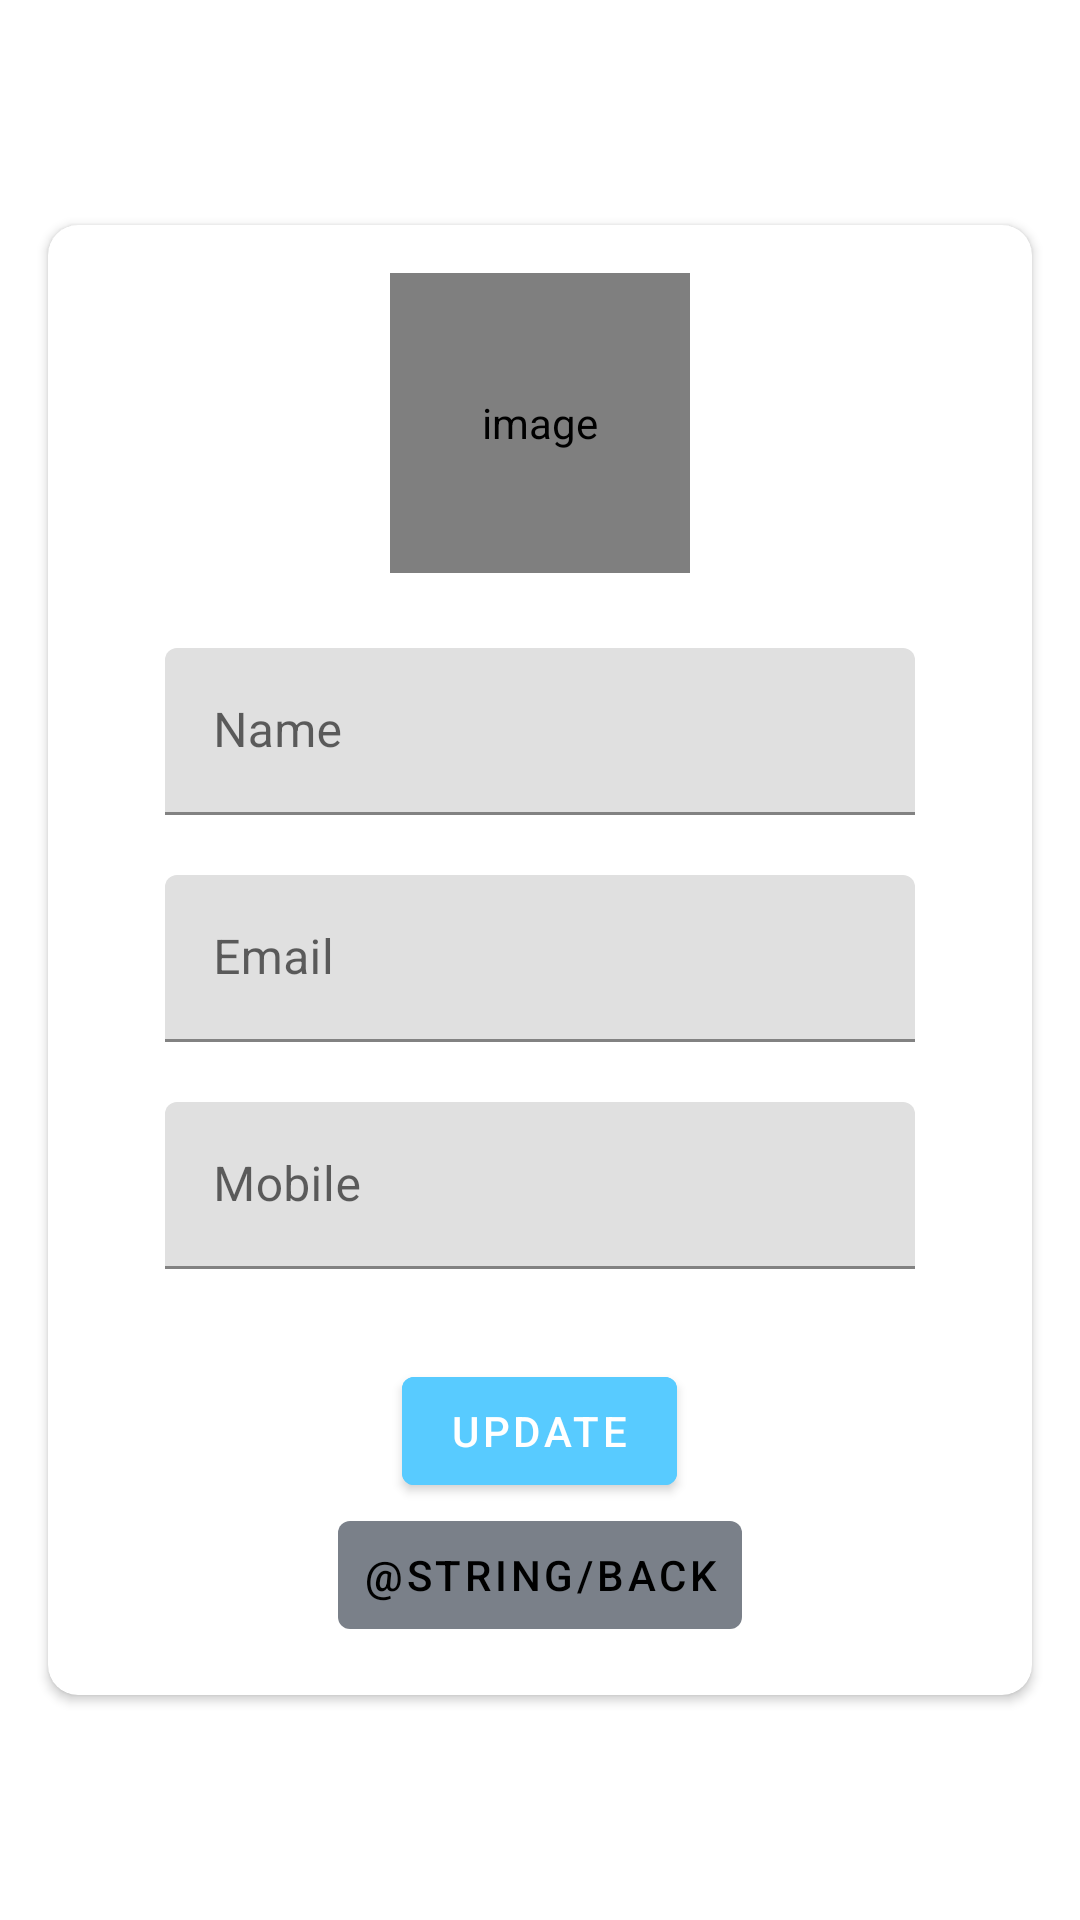

The Android layout XML behind this screen, and the referenced resources:
<!-- AndroidManifest.xml: application theme Theme.GiveReceive -->
<!-- res/layout/activity_my_profile.xml -->
<?xml version="1.0" encoding="utf-8"?>
<LinearLayout xmlns:android="http://schemas.android.com/apk/res/android"
    xmlns:app="http://schemas.android.com/apk/res-auto"
    xmlns:tools="http://schemas.android.com/tools"
    android:layout_width="match_parent"
    android:layout_height="match_parent"
    android:orientation="vertical"
    tools:context=".activities.MyProfileActivity">

    
    <LinearLayout
        android:layout_width="match_parent"
        android:layout_height="match_parent"
        android:background="@drawable/ic_background"
        android:gravity="center">

        <androidx.cardview.widget.CardView
            android:layout_width="match_parent"
            android:layout_height="wrap_content"
            android:layout_marginStart="@dimen/my_profile_screen_content_marginStartEnd"
            android:layout_marginTop="@dimen/my_profile_screen_content_marginTopBottom"
            android:layout_marginEnd="@dimen/my_profile_screen_content_marginStartEnd"
            android:layout_marginBottom="@dimen/my_profile_screen_content_marginTopBottom"
            android:elevation="@dimen/card_view_elevation"
            app:cardCornerRadius="@dimen/card_view_corner_radius">

            <LinearLayout
                android:layout_width="match_parent"
                android:layout_height="wrap_content"
                android:gravity="center_horizontal"
                android:orientation="vertical"
                android:padding="@dimen/my_profile_screen_content_padding">

                <de.hdodenhof.circleimageview.CircleImageView
                    android:id="@+id/iv_profile_user_image"
                    android:layout_width="@dimen/my_profile_user_image_size"
                    android:layout_height="@dimen/my_profile_user_image_size"
                    android:contentDescription="@string/image_contentDescription"
                    android:src="@drawable/ic_user_place_holder" />

                <com.google.android.material.textfield.TextInputLayout
                    android:layout_width="250dp"
                    android:layout_height="wrap_content"
                    android:layout_marginTop="@dimen/my_profile_name_til_marginTop">

                    <androidx.appcompat.widget.AppCompatEditText
                        android:id="@+id/et_name"
                        android:layout_width="match_parent"
                        android:layout_height="wrap_content"
                        android:hint="@string/name"
                        android:textSize="@dimen/et_text_size" />

                </com.google.android.material.textfield.TextInputLayout>

                <com.google.android.material.textfield.TextInputLayout
                    android:layout_width="250dp"
                    android:layout_height="wrap_content"
                    android:layout_marginTop="@dimen/my_profile_et_email_marginTop">

                    <androidx.appcompat.widget.AppCompatEditText
                        android:id="@+id/et_email"
                        android:layout_width="match_parent"
                        android:layout_height="wrap_content"
                        android:focusable="false"
                        android:focusableInTouchMode="false"
                        android:hint="@string/email"
                        android:inputType="textEmailAddress"
                        android:textSize="@dimen/et_text_size" />

                </com.google.android.material.textfield.TextInputLayout>

                <com.google.android.material.textfield.TextInputLayout
                    android:layout_width="250dp"
                    android:layout_height="wrap_content"
                    android:layout_marginTop="@dimen/my_profile_et_mobile_marginTop">

                    <androidx.appcompat.widget.AppCompatEditText
                        android:id="@+id/et_mobile"
                        android:layout_width="match_parent"
                        android:layout_height="wrap_content"
                        android:hint="@string/mobile"
                        android:inputType="phone"
                        android:textSize="@dimen/et_text_size" />

                </com.google.android.material.textfield.TextInputLayout>

                <com.google.android.material.button.MaterialButton
                    android:id="@+id/btn_update"
                    android:layout_width="wrap_content"
                    android:layout_height="wrap_content"
                    android:layout_gravity="center"
                    android:layout_marginTop="@dimen/my_profile_btn_update_marginTop"
                    android:backgroundTint="#58CBFF"
                    android:gravity="center"
                    android:paddingTop="@dimen/btn_paddingTopBottom"
                    android:paddingBottom="@dimen/btn_paddingTopBottom"
                    android:text="@string/update"
                    android:textColor="@android:color/white" />

                <com.google.android.material.button.MaterialButton
                    android:id="@+id/btn_profile_go_back"
                    style="?attr/borderlessButtonStyle"
                    android:layout_width="wrap_content"
                    android:layout_height="wrap_content"
                    android:layout_gravity="bottom|center"
                    android:text="@string/back"
                    android:textColor="@color/black"
                    app:backgroundTint="@color/secondary_text_color" />
            </LinearLayout>


        </androidx.cardview.widget.CardView>
    </LinearLayout>

</LinearLayout>
<!-- resources referenced by this layout -->
<resources>
  <color name="black">#FF000000</color>
  <color name="secondary_text_color">#7A8089</color>
  <dimen name="btn_paddingTopBottom">8dp</dimen>
  <dimen name="card_view_corner_radius">10dp</dimen>
  <dimen name="card_view_elevation">10dp</dimen>
  <dimen name="et_text_size">16sp</dimen>
  <dimen name="my_profile_btn_update_marginTop">30dp</dimen>
  <dimen name="my_profile_et_email_marginTop">20dp</dimen>
  <dimen name="my_profile_et_mobile_marginTop">20dp</dimen>
  <dimen name="my_profile_name_til_marginTop">25dp</dimen>
  <dimen name="my_profile_screen_content_marginStartEnd">16dp</dimen>
  <dimen name="my_profile_screen_content_marginTopBottom">10dp</dimen>
  <dimen name="my_profile_screen_content_padding">16dp</dimen>
  <dimen name="my_profile_user_image_size">100dp</dimen>
  <string name="email">Email</string>
  <string name="image_contentDescription">image</string>
  <string name="mobile">Mobile</string>
  <string name="name">Name</string>
  <string name="update">UPDATE</string>
  <style name="Theme.GiveReceive" parent="Theme.MaterialComponents.DayNight.DarkActionBar">
          
          <item name="colorPrimary">@color/purple_500</item>
          <item name="colorPrimaryVariant">@color/purple_700</item>
          <item name="colorOnPrimary">@color/white</item>
          
          <item name="colorSecondary">@color/teal_200</item>
          <item name="colorSecondaryVariant">@color/teal_700</item>
          <item name="colorOnSecondary">@color/black</item>
          
          <item name="android:statusBarColor" tools:targetApi="l">?attr/colorPrimaryVariant</item>
          
      </style>
  <color name="purple_500">#FF6200EE</color>
  <color name="purple_700">#FF3700B3</color>
  <color name="white">#FFFFFFFF</color>
  <color name="teal_200">#FF03DAC5</color>
  <color name="teal_700">#FF018786</color>
</resources>
